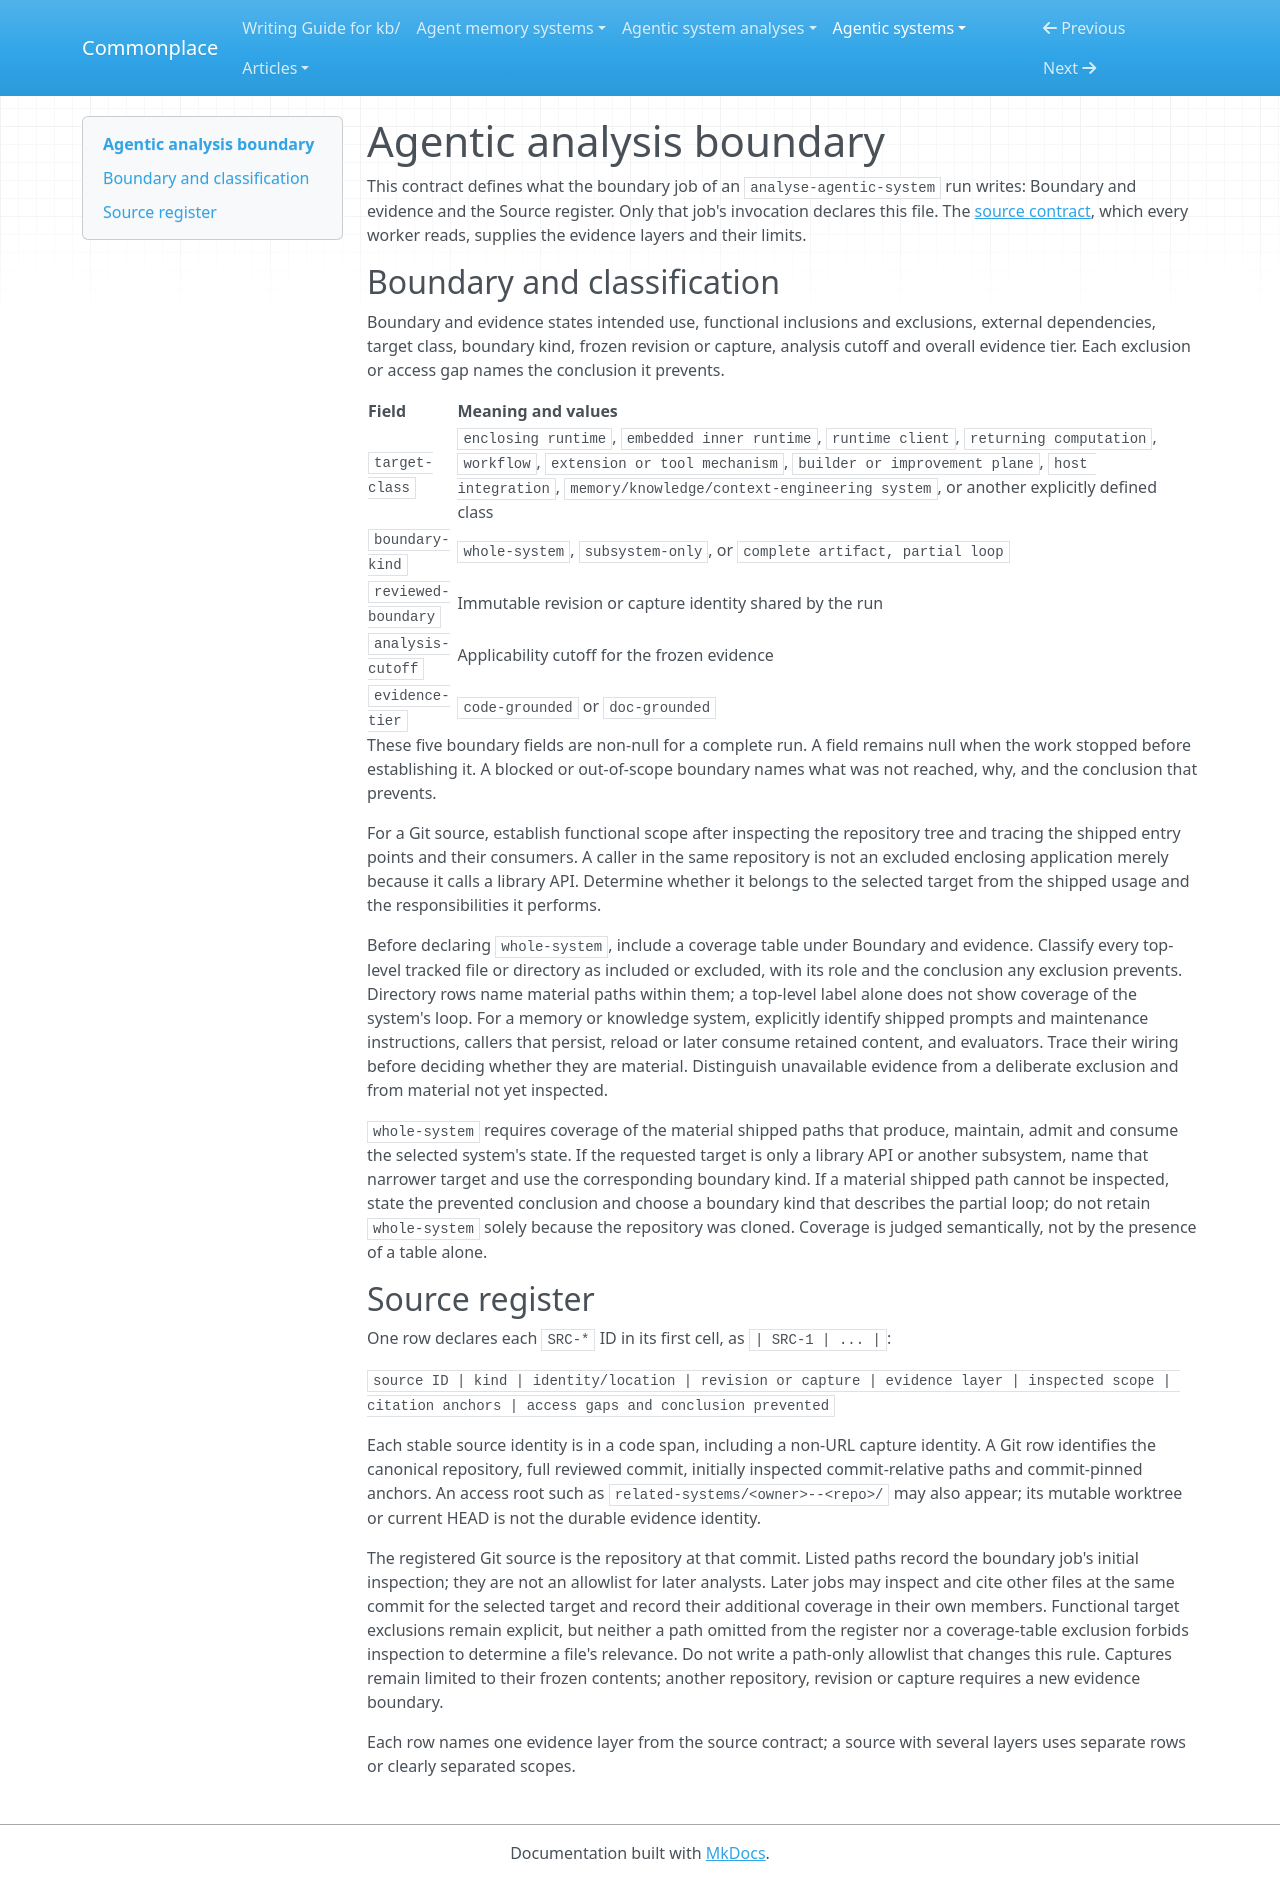

repository: zby/commonplace · page: agentic-systems/instructions/agentic-analysis-boundary/index.html · generator: mkdocs

---
type: types/note.md
description: "Boundary contract for agentic analyses: target classification, boundary fields and construction of the Source register; read by the boundary job only"
---

# Agentic analysis boundary

This contract defines what the boundary job of an `analyse-agentic-system`
run writes: Boundary and evidence and the Source register. Only that job's
invocation declares this file. The
[source contract](./agentic-analysis-sources.md), which every worker reads,
supplies the evidence layers and their limits.

## Boundary and classification

Boundary and evidence states intended use, functional inclusions and
exclusions, external dependencies, target class, boundary kind, frozen
revision or capture, analysis cutoff and overall evidence tier. Each
exclusion or access gap names the conclusion it prevents.

| Field | Meaning and values |
|---|---|
| `target-class` | `enclosing runtime`, `embedded inner runtime`, `runtime client`, `returning computation`, `workflow`, `extension or tool mechanism`, `builder or improvement plane`, `host integration`, `memory/knowledge/context-engineering system`, or another explicitly defined class |
| `boundary-kind` | `whole-system`, `subsystem-only`, or `complete artifact, partial loop` |
| `reviewed-boundary` | Immutable revision or capture identity shared by the run |
| `analysis-cutoff` | Applicability cutoff for the frozen evidence |
| `evidence-tier` | `code-grounded` or `doc-grounded` |

These five boundary fields are non-null for a complete run. A field
remains null when the work stopped before establishing it. A blocked or
out-of-scope boundary names what was not reached, why, and the conclusion
that prevents.

For a Git source, establish functional scope after inspecting the repository
tree and tracing the shipped entry points and their consumers. A caller in
the same repository is not an excluded enclosing application merely because
it calls a library API. Determine whether it belongs to the selected target
from the shipped usage and the responsibilities it performs.

Before declaring `whole-system`, include a coverage table under Boundary and
evidence. Classify every top-level tracked file or directory as included or
excluded, with its role and the conclusion any exclusion prevents. Directory
rows name material paths within them; a top-level label alone does not show
coverage of the system's loop. For a memory or knowledge system, explicitly
identify shipped prompts and maintenance instructions, callers that persist,
reload or later consume retained content, and evaluators. Trace their wiring
before deciding whether they are material. Distinguish unavailable evidence
from a deliberate exclusion and from material not yet inspected.

`whole-system` requires coverage of the material shipped paths that produce,
maintain, admit and consume the selected system's state. If the requested
target is only a library API or another subsystem, name that narrower target
and use the corresponding boundary kind. If a material shipped path cannot
be inspected, state the prevented conclusion and choose a boundary kind
that describes the partial loop; do not retain `whole-system` solely because
the repository was cloned. Coverage is judged semantically, not by the
presence of a table alone.

## Source register

One row declares each `SRC-*` ID in its first cell, as `| SRC-1 | ... |`:

`source ID | kind | identity/location | revision or capture | evidence layer | inspected scope | citation anchors | access gaps and conclusion prevented`

Each stable source identity is in a code span, including a non-URL capture
identity. A Git row identifies the canonical repository, full reviewed
commit, initially inspected commit-relative paths and commit-pinned anchors.
An access root such as `related-systems/<owner>--<repo>/` may also appear; its mutable
worktree or current HEAD is not the durable evidence identity.

The registered Git source is the repository at that commit. Listed paths
record the boundary job's initial inspection; they are not an allowlist for
later analysts. Later jobs may inspect and cite other files at the same
commit for the selected target and record their additional coverage in their
own members. Functional target exclusions remain explicit, but neither a
path omitted from the register nor a coverage-table exclusion forbids
inspection to determine a file's relevance. Do not write a path-only
allowlist that changes this rule. Captures remain limited to their frozen
contents; another repository, revision or capture requires a new evidence
boundary.

Each row names one evidence layer from the source contract; a source with
several layers uses separate rows or clearly separated scopes.
